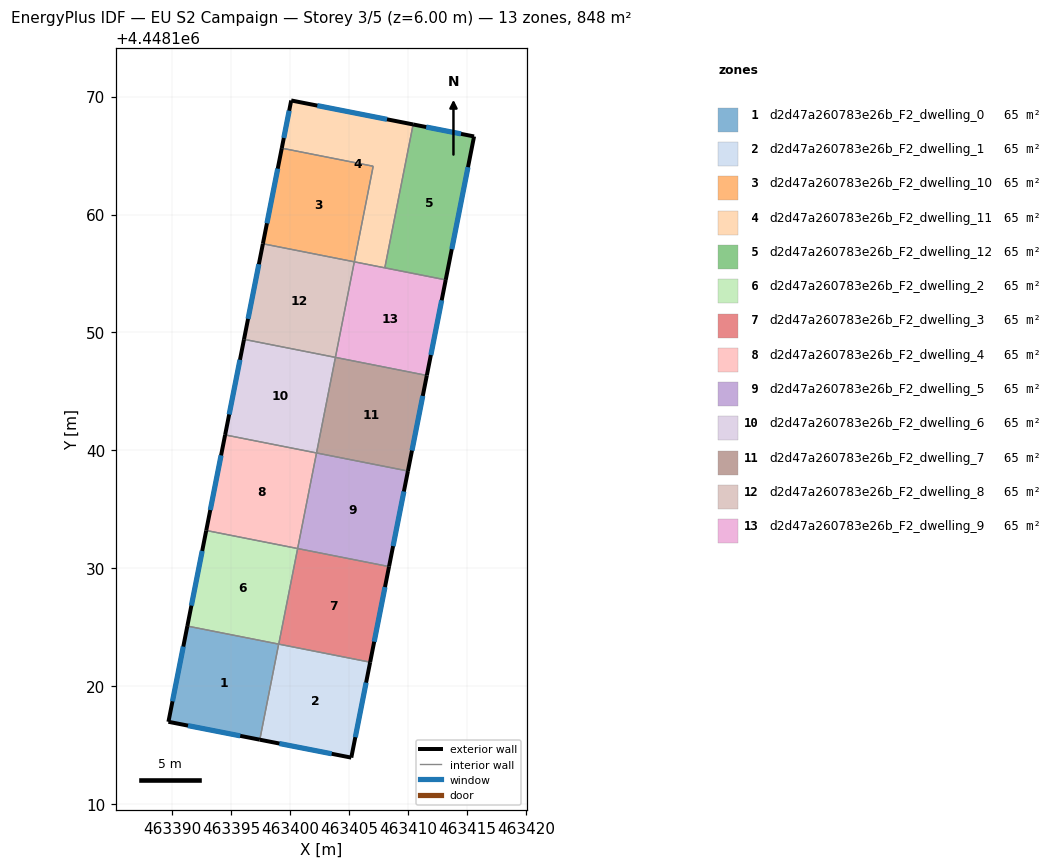
=== STOREY PLAN SPEC (per zone: floor XY polygon, exterior-wall plan segments, windows/doors) ===
zone 1: d2d47a260783e26b_F2_dwelling_0  (65.3 m²)
  floor: (463399.01, 4448123.57) (463397.41, 4448115.47) (463389.66, 4448116.99) (463391.27, 4448125.10)
  exterior wall: (463389.66, 4448116.99) – (463397.41, 4448115.47)  [7.9 m]
    window: (463391.32, 4448116.66) – (463395.75, 4448115.79)  [7.7 m²]
  exterior wall: (463391.27, 4448125.10) – (463389.66, 4448116.99)  [8.3 m]
    window: (463390.92, 4448123.37) – (463390.01, 4448118.73)  [8.1 m²]
  interior walls: 2
zone 2: d2d47a260783e26b_F2_dwelling_1  (65.3 m²)
  floor: (463406.77, 4448122.04) (463405.17, 4448113.95) (463397.41, 4448115.47) (463399.01, 4448123.57)
  exterior wall: (463397.41, 4448115.47) – (463405.17, 4448113.95)  [7.9 m]
    window: (463399.07, 4448115.14) – (463403.51, 4448114.27)  [7.7 m²]
  exterior wall: (463405.17, 4448113.95) – (463406.77, 4448122.04)  [8.2 m]
    window: (463405.51, 4448115.68) – (463406.42, 4448120.31)  [8.1 m²]
  interior walls: 2
zone 3: d2d47a260783e26b_F2_dwelling_10  (65.3 m²)
  floor: (463407.02, 4448164.09) (463405.42, 4448155.99) (463397.67, 4448157.52) (463399.27, 4448165.63)
  exterior wall: (463399.27, 4448165.63) – (463397.67, 4448157.52)  [8.3 m]
    window: (463398.93, 4448163.89) – (463398.02, 4448159.26)  [8.1 m²]
  interior walls: 3
zone 4: d2d47a260783e26b_F2_dwelling_11  (65.3 m²)
  floor: (463410.41, 4448167.64) (463408.01, 4448155.48) (463405.42, 4448155.99) (463407.02, 4448164.09) (463399.27, 4448165.63) (463400.07, 4448169.67)
  exterior wall: (463400.07, 4448169.67) – (463399.27, 4448165.63)  [4.1 m]
    window: (463399.90, 4448168.81) – (463399.45, 4448166.49)  [4.0 m²]
  exterior wall: (463410.41, 4448167.64) – (463400.07, 4448169.67)  [10.5 m]
    window: (463408.20, 4448168.07) – (463402.29, 4448169.24)  [10.3 m²]
  interior walls: 4
zone 5: d2d47a260783e26b_F2_dwelling_12  (65.3 m²)
  floor: (463415.58, 4448166.62) (463413.17, 4448154.46) (463408.01, 4448155.48) (463410.41, 4448167.64)
  exterior wall: (463415.58, 4448166.62) – (463410.41, 4448167.64)  [5.3 m]
    window: (463414.47, 4448166.84) – (463411.52, 4448167.42)  [5.2 m²]
  exterior wall: (463413.17, 4448154.46) – (463415.58, 4448166.62)  [12.4 m]
    window: (463413.69, 4448157.06) – (463415.06, 4448164.02)  [12.2 m²]
  interior walls: 2
zone 6: d2d47a260783e26b_F2_dwelling_2  (65.3 m²)
  floor: (463400.62, 4448131.68) (463399.02, 4448123.57) (463391.27, 4448125.10) (463392.87, 4448133.21)
  exterior wall: (463392.87, 4448133.21) – (463391.27, 4448125.10)  [8.3 m]
    window: (463392.52, 4448131.47) – (463391.61, 4448126.84)  [8.1 m²]
  interior walls: 3
zone 7: d2d47a260783e26b_F2_dwelling_3  (65.3 m²)
  floor: (463408.37, 4448130.15) (463406.77, 4448122.04) (463399.02, 4448123.57) (463400.62, 4448131.68)
  exterior wall: (463406.77, 4448122.04) – (463408.37, 4448130.15)  [8.3 m]
    window: (463407.11, 4448123.78) – (463408.02, 4448128.41)  [8.1 m²]
  interior walls: 3
zone 8: d2d47a260783e26b_F2_dwelling_4  (65.3 m²)
  floor: (463402.22, 4448139.78) (463400.62, 4448131.68) (463392.87, 4448133.21) (463394.47, 4448141.31)
  exterior wall: (463394.47, 4448141.31) – (463392.87, 4448133.21)  [8.3 m]
    window: (463394.13, 4448139.58) – (463393.21, 4448134.95)  [8.1 m²]
  interior walls: 3
zone 9: d2d47a260783e26b_F2_dwelling_5  (65.3 m²)
  floor: (463409.97, 4448138.25) (463408.37, 4448130.15) (463400.62, 4448131.68) (463402.22, 4448139.78)
  exterior wall: (463408.37, 4448130.15) – (463409.97, 4448138.25)  [8.3 m]
    window: (463408.71, 4448131.88) – (463409.63, 4448136.52)  [8.1 m²]
  interior walls: 3
zone 10: d2d47a260783e26b_F2_dwelling_6  (65.3 m²)
  floor: (463403.82, 4448147.89) (463402.22, 4448139.78) (463394.47, 4448141.31) (463396.07, 4448149.42)
  exterior wall: (463396.07, 4448149.42) – (463394.47, 4448141.31)  [8.3 m]
    window: (463395.73, 4448147.68) – (463394.81, 4448143.05)  [8.1 m²]
  interior walls: 3
zone 11: d2d47a260783e26b_F2_dwelling_7  (65.3 m²)
  floor: (463411.57, 4448146.36) (463409.97, 4448138.25) (463402.22, 4448139.78) (463403.82, 4448147.89)
  exterior wall: (463409.97, 4448138.25) – (463411.57, 4448146.36)  [8.3 m]
    window: (463410.31, 4448139.99) – (463411.23, 4448144.62)  [8.1 m²]
  interior walls: 3
zone 12: d2d47a260783e26b_F2_dwelling_8  (65.3 m²)
  floor: (463405.42, 4448155.99) (463403.82, 4448147.89) (463396.07, 4448149.42) (463397.67, 4448157.52)
  exterior wall: (463397.67, 4448157.52) – (463396.07, 4448149.42)  [8.3 m]
    window: (463397.33, 4448155.79) – (463396.41, 4448151.15)  [8.1 m²]
  interior walls: 3
zone 13: d2d47a260783e26b_F2_dwelling_9  (65.3 m²)
  floor: (463413.17, 4448154.46) (463411.57, 4448146.36) (463403.82, 4448147.89) (463405.42, 4448155.99)
  exterior wall: (463411.57, 4448146.36) – (463413.17, 4448154.46)  [8.3 m]
    window: (463411.92, 4448148.09) – (463412.83, 4448152.72)  [8.1 m²]
  interior walls: 4

=== DERIVED (storey summary) ===
Building: EU S2 Campaign
Storey: 3 of 5  (floor level z = 6.00 m)
Storey gross floor area: 848.5 m²
Zones on this storey: 13
  - d2d47a260783e26b_F2_dwelling_0: floor 65.3 m²; exterior wall 16.2 m (48.5 m²); 2 window(s) 15.8 m²; WWR 32.7%
  - d2d47a260783e26b_F2_dwelling_1: floor 65.3 m²; exterior wall 16.2 m (48.5 m²); 2 window(s) 15.8 m²; WWR 32.7%
  - d2d47a260783e26b_F2_dwelling_10: floor 65.3 m²; exterior wall 8.3 m (24.8 m²); 1 window(s) 8.1 m²; WWR 32.7%
  - d2d47a260783e26b_F2_dwelling_11: floor 65.3 m²; exterior wall 14.7 m (44.0 m²); 2 window(s) 14.4 m²; WWR 32.7%
  - d2d47a260783e26b_F2_dwelling_12: floor 65.3 m²; exterior wall 17.7 m (53.0 m²); 2 window(s) 17.3 m²; WWR 32.7%
  - d2d47a260783e26b_F2_dwelling_2: floor 65.3 m²; exterior wall 8.3 m (24.8 m²); 1 window(s) 8.1 m²; WWR 32.7%
  - d2d47a260783e26b_F2_dwelling_3: floor 65.3 m²; exterior wall 8.3 m (24.8 m²); 1 window(s) 8.1 m²; WWR 32.7%
  - d2d47a260783e26b_F2_dwelling_4: floor 65.3 m²; exterior wall 8.3 m (24.8 m²); 1 window(s) 8.1 m²; WWR 32.7%
  - d2d47a260783e26b_F2_dwelling_5: floor 65.3 m²; exterior wall 8.3 m (24.8 m²); 1 window(s) 8.1 m²; WWR 32.7%
  - d2d47a260783e26b_F2_dwelling_6: floor 65.3 m²; exterior wall 8.3 m (24.8 m²); 1 window(s) 8.1 m²; WWR 32.7%
  - d2d47a260783e26b_F2_dwelling_7: floor 65.3 m²; exterior wall 8.3 m (24.8 m²); 1 window(s) 8.1 m²; WWR 32.7%
  - d2d47a260783e26b_F2_dwelling_8: floor 65.3 m²; exterior wall 8.3 m (24.8 m²); 1 window(s) 8.1 m²; WWR 32.7%
  - d2d47a260783e26b_F2_dwelling_9: floor 65.3 m²; exterior wall 8.3 m (24.8 m²); 1 window(s) 8.1 m²; WWR 32.7%
Zone adjacency (shared interzone walls):
  - d2d47a260783e26b_F2_dwelling_0 ↔ d2d47a260783e26b_F2_dwelling_1
  - d2d47a260783e26b_F2_dwelling_0 ↔ d2d47a260783e26b_F2_dwelling_2
  - d2d47a260783e26b_F2_dwelling_1 ↔ d2d47a260783e26b_F2_dwelling_3
  - d2d47a260783e26b_F2_dwelling_10 ↔ d2d47a260783e26b_F2_dwelling_11
  - d2d47a260783e26b_F2_dwelling_10 ↔ d2d47a260783e26b_F2_dwelling_8
  - d2d47a260783e26b_F2_dwelling_11 ↔ d2d47a260783e26b_F2_dwelling_12
  - d2d47a260783e26b_F2_dwelling_11 ↔ d2d47a260783e26b_F2_dwelling_9
  - d2d47a260783e26b_F2_dwelling_12 ↔ d2d47a260783e26b_F2_dwelling_9
  - d2d47a260783e26b_F2_dwelling_2 ↔ d2d47a260783e26b_F2_dwelling_3
  - d2d47a260783e26b_F2_dwelling_2 ↔ d2d47a260783e26b_F2_dwelling_4
  - d2d47a260783e26b_F2_dwelling_3 ↔ d2d47a260783e26b_F2_dwelling_5
  - d2d47a260783e26b_F2_dwelling_4 ↔ d2d47a260783e26b_F2_dwelling_5
  - d2d47a260783e26b_F2_dwelling_4 ↔ d2d47a260783e26b_F2_dwelling_6
  - d2d47a260783e26b_F2_dwelling_5 ↔ d2d47a260783e26b_F2_dwelling_7
  - d2d47a260783e26b_F2_dwelling_6 ↔ d2d47a260783e26b_F2_dwelling_7
  - d2d47a260783e26b_F2_dwelling_6 ↔ d2d47a260783e26b_F2_dwelling_8
  - d2d47a260783e26b_F2_dwelling_7 ↔ d2d47a260783e26b_F2_dwelling_9
  - d2d47a260783e26b_F2_dwelling_8 ↔ d2d47a260783e26b_F2_dwelling_9